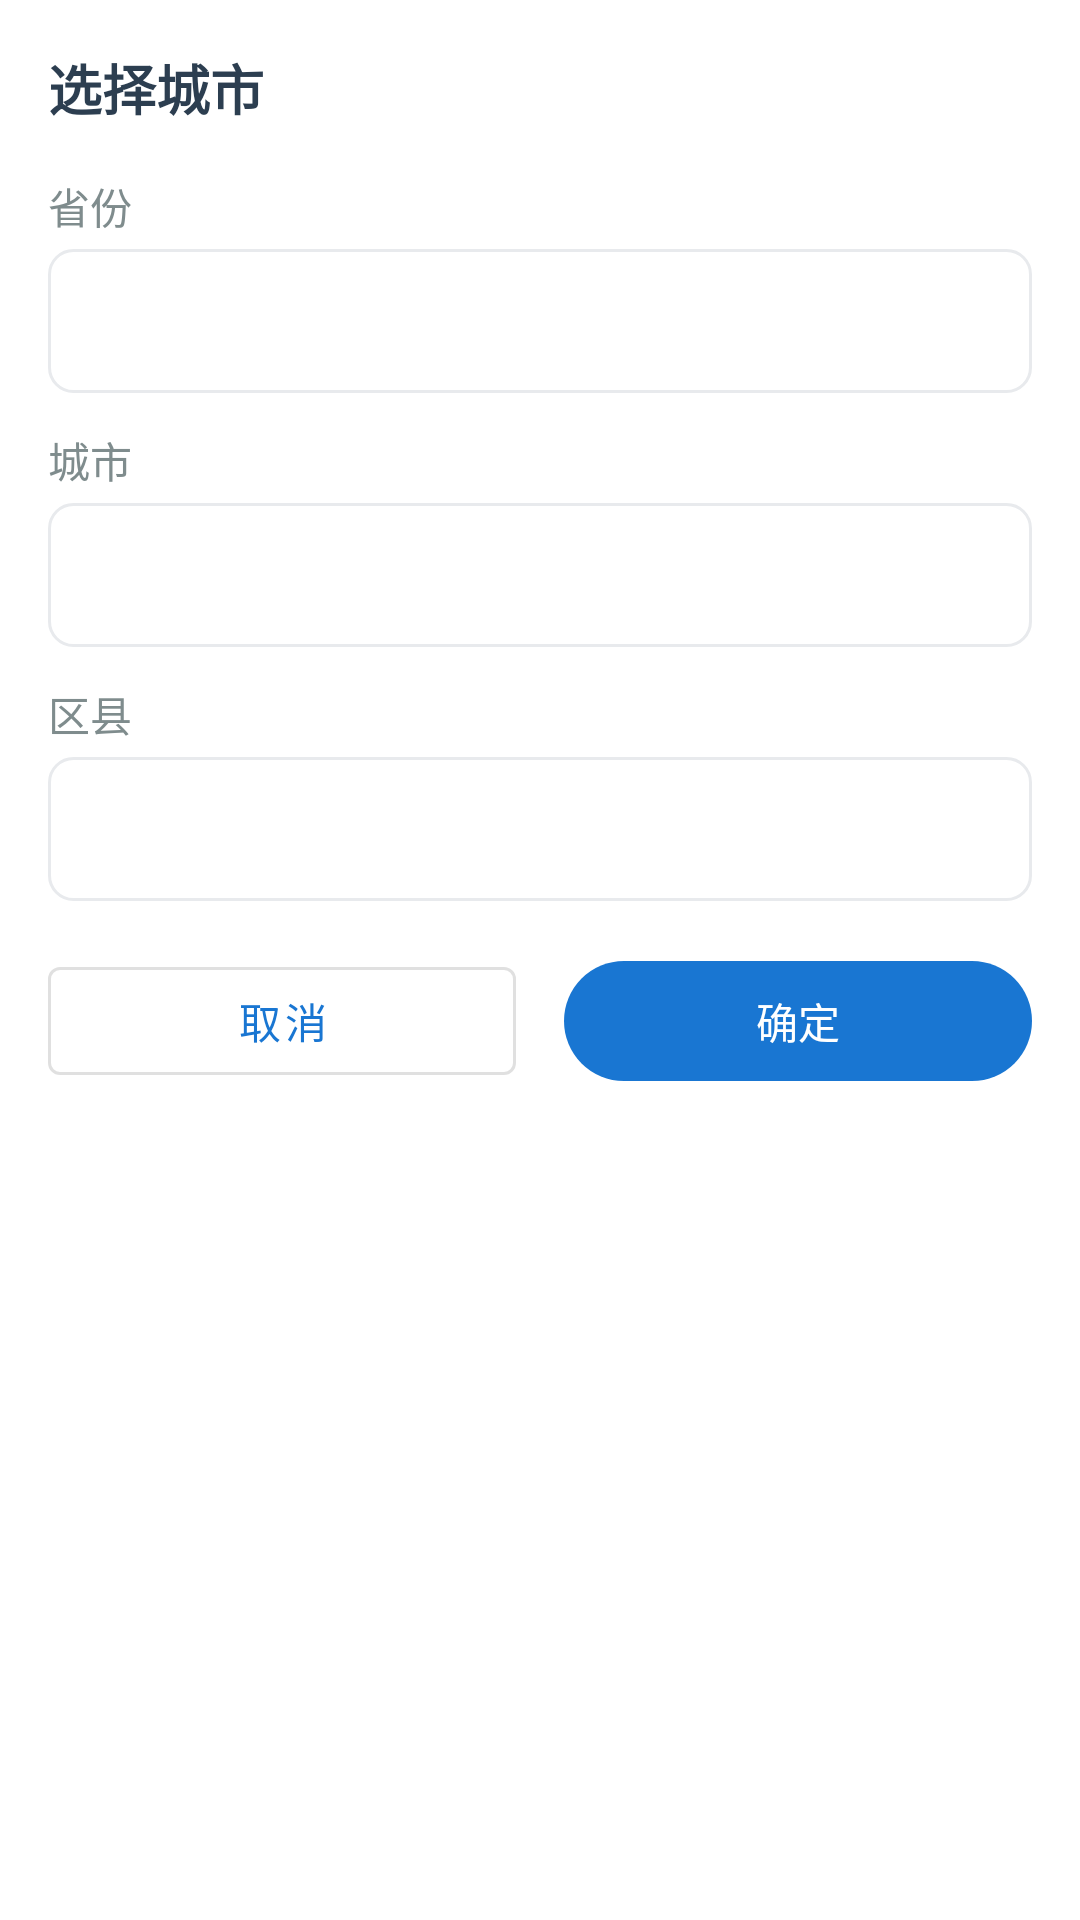

This screen was rendered from an Android layout file. Write that file and the resources it references.
<!-- AndroidManifest.xml: application theme Theme.RemoteNursing -->
<!-- res/layout/dialog_city_picker.xml -->
<?xml version="1.0" encoding="utf-8"?>
<LinearLayout xmlns:android="http://schemas.android.com/apk/res/android"
    android:layout_width="match_parent"
    android:layout_height="wrap_content"
    android:orientation="vertical"
    android:padding="16dp">

    <TextView
        android:layout_width="match_parent"
        android:layout_height="wrap_content"
        android:text="选择城市"
        android:textSize="18sp"
        android:textStyle="bold"
        android:textColor="#2C3E50"
        android:layout_marginBottom="16dp" />

    
    <TextView
        android:layout_width="wrap_content"
        android:layout_height="wrap_content"
        android:text="省份"
        android:textSize="14sp"
        android:textColor="#7F8C8D"
        android:layout_marginBottom="4dp" />

    <Spinner
        android:id="@+id/spinner_province"
        android:layout_width="match_parent"
        android:layout_height="48dp"
        android:background="@drawable/spinner_background"
        android:layout_marginBottom="12dp" />

    
    <TextView
        android:layout_width="wrap_content"
        android:layout_height="wrap_content"
        android:text="城市"
        android:textSize="14sp"
        android:textColor="#7F8C8D"
        android:layout_marginBottom="4dp" />

    <Spinner
        android:id="@+id/spinner_city"
        android:layout_width="match_parent"
        android:layout_height="48dp"
        android:background="@drawable/spinner_background"
        android:layout_marginBottom="12dp" />

    
    <TextView
        android:layout_width="wrap_content"
        android:layout_height="wrap_content"
        android:text="区县"
        android:textSize="14sp"
        android:textColor="#7F8C8D"
        android:layout_marginBottom="4dp" />

    <Spinner
        android:id="@+id/spinner_district"
        android:layout_width="match_parent"
        android:layout_height="48dp"
        android:background="@drawable/spinner_background"
        android:layout_marginBottom="16dp" />

    
    <LinearLayout
        android:layout_width="match_parent"
        android:layout_height="wrap_content"
        android:orientation="horizontal">

        <Button
            android:id="@+id/btn_cancel"
            android:layout_width="0dp"
            android:layout_height="48dp"
            android:layout_weight="1"
            android:text="取消"
            android:layout_marginEnd="8dp"
            style="@style/Widget.MaterialComponents.Button.OutlinedButton" />

        <Button
            android:id="@+id/btn_confirm"
            android:layout_width="0dp"
            android:layout_height="48dp"
            android:layout_weight="1"
            android:text="确定"
            android:layout_marginStart="8dp" />

    </LinearLayout>

</LinearLayout>
<!-- resources referenced by this layout -->
<resources>
  <!-- drawable spinner_background (drawable) -->
  <?xml version="1.0" encoding="utf-8"?>
  <shape xmlns:android="http://schemas.android.com/apk/res/android">
      <solid android:color="@android:color/white"/>
      <stroke android:width="1dp" android:color="#E8EAED"/>
      <corners android:radius="8dp"/>
  </shape>
  <style name="Theme.RemoteNursing" parent="Base.Theme.RemoteNursing" />
  <style name="Base.Theme.RemoteNursing" parent="Theme.Material3.DayNight.NoActionBar">
          
          <item name="colorPrimary">#1976D2</item>
          <item name="colorPrimaryVariant">#0D47A1</item>
          <item name="colorSecondary">#388E3C</item>
          <item name="colorOnPrimary">#FFFFFF</item>
          <item name="colorOnSecondary">#FFFFFF</item>
  
          
          <item name="colorSurface">#FFFFFF</item>
          <item name="colorOnSurface">#000000</item>
  
          
          <item name="android:windowBackground">#FFFFFF</item>
          <item name="backgroundColor">#FFFFFF</item>
  
          
          <item name="colorPrimaryContainer">#E3F2FD</item>
          <item name="colorOnPrimaryContainer">#0D47A1</item>
      </style>
</resources>
